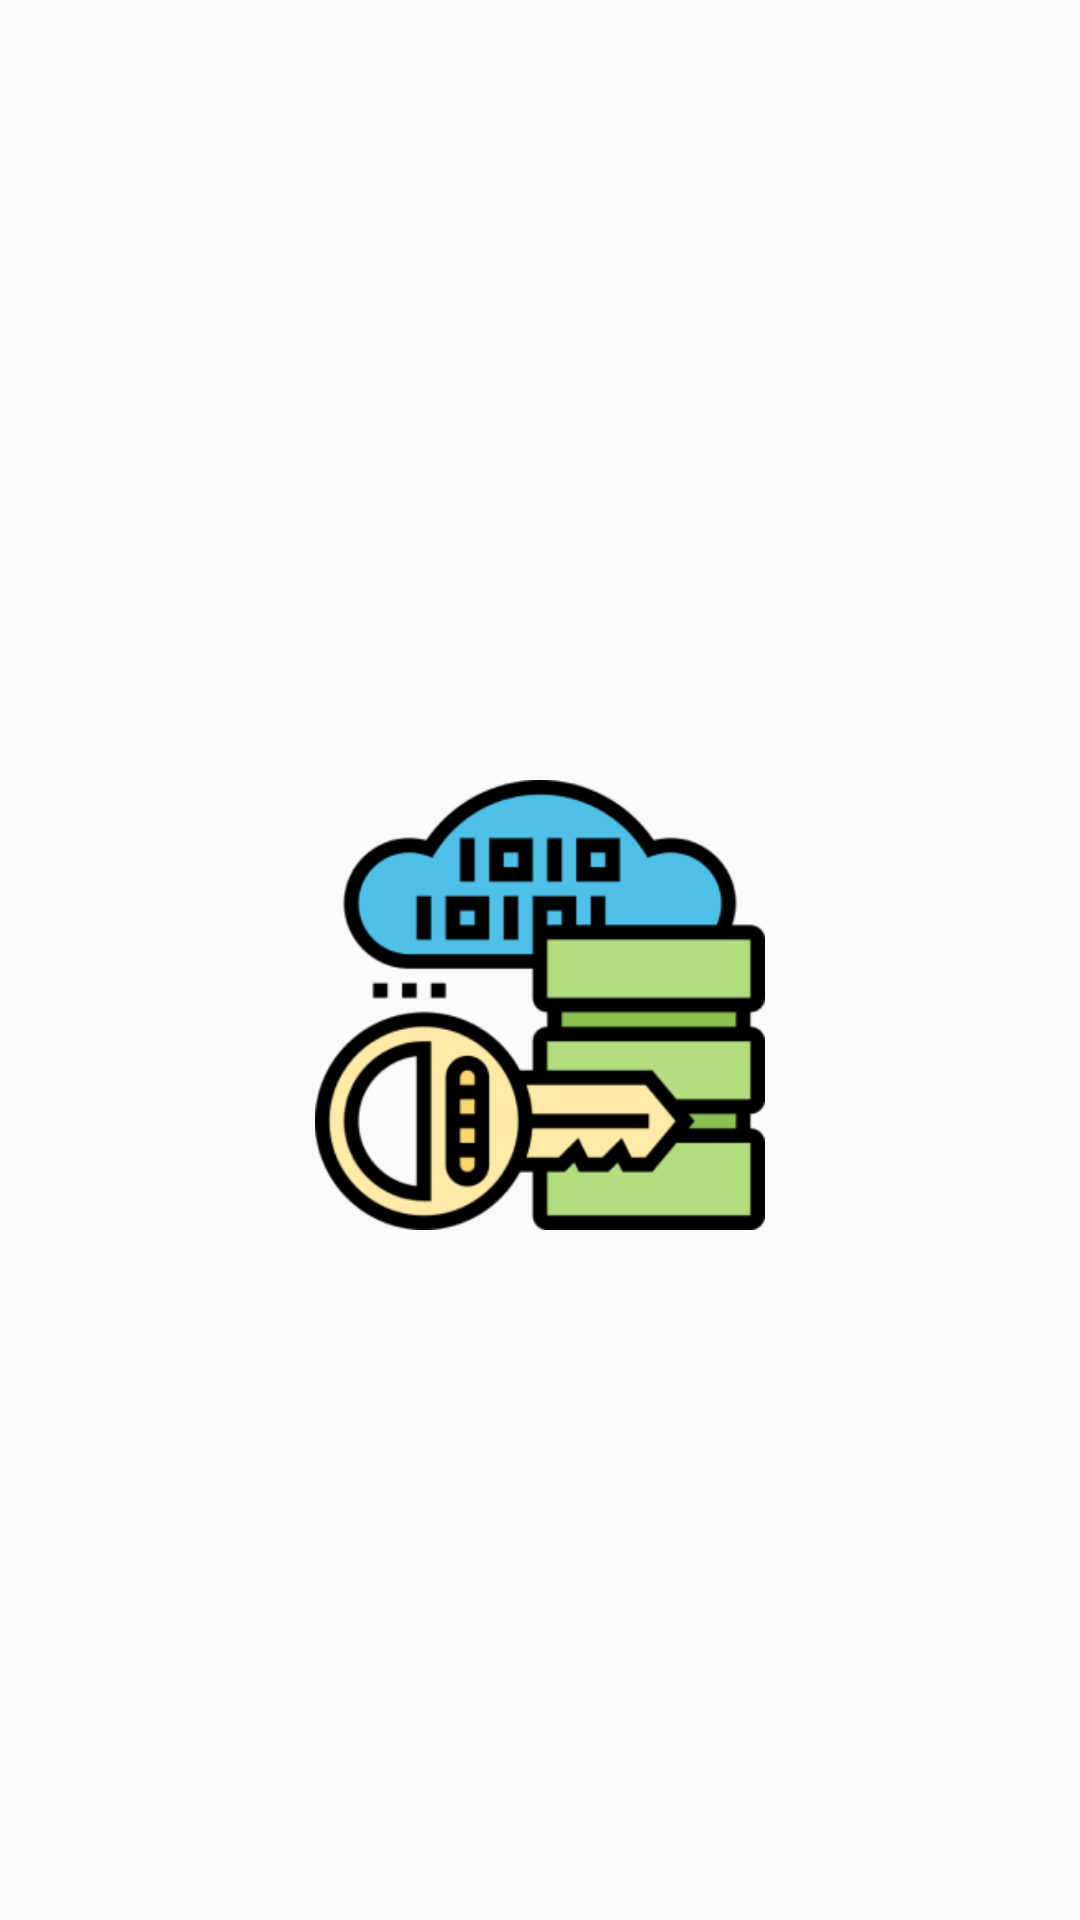

This screen was rendered from an Android layout file. Write that file and the resources it references.
<!-- AndroidManifest.xml: application theme Theme.Encrypto -->
<!-- res/layout/activity_splash_screen.xml -->
<?xml version="1.0" encoding="utf-8"?>
<LinearLayout xmlns:android="http://schemas.android.com/apk/res/android"
    xmlns:app="http://schemas.android.com/apk/res-auto"
    xmlns:tools="http://schemas.android.com/tools"
    android:layout_width="match_parent"
    android:layout_height="match_parent"
    android:orientation="vertical"
    tools:context=".SplashScreen">

    <ImageView
        android:layout_width="150dp"
        android:layout_height="150dp"
        android:src="@drawable/splashlogo"
        android:layout_gravity="center"
        android:layout_marginTop="260dp"
        />


</LinearLayout>
<!-- resources referenced by this layout -->
<resources>
  <!-- drawable splashlogo: png bitmap (drawable, 18822 bytes) -->
  <style name="Theme.Encrypto" parent="Base.Theme.AppCompat.Light.DarkActionBar">
          
          <item name="colorPrimary">@color/purple_500</item>
          <item name="colorPrimaryVariant">@color/purple_700</item>
          <item name="colorOnPrimary">@color/white</item>
          
          <item name="colorSecondary">@color/teal_200</item>
          <item name="colorSecondaryVariant">@color/teal_700</item>
          <item name="colorOnSecondary">@color/black</item>
          
          <item name="android:statusBarColor">@color/black</item>
          
      </style>
  <color name="purple_500">#FF6200EE</color>
  <color name="purple_700">#FF3700B3</color>
  <color name="white">#FFFFFFFF</color>
  <color name="teal_200">#FF03DAC5</color>
  <color name="teal_700">#FF018786</color>
  <color name="black">#FF000000</color>
</resources>
